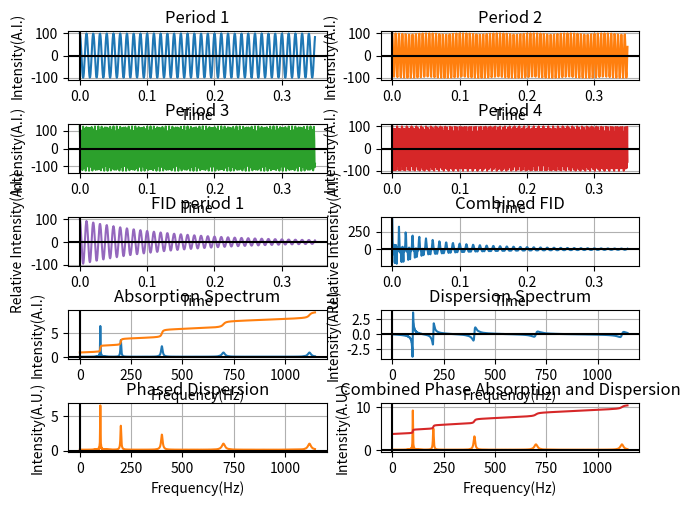

Generate this figure with matplotlib:
import matplotlib.pyplot as plt
import numpy as np
import math
from matplotlib.widgets import Slider, Button, TextBox
#UI -Time, Intensity, Frequ, Integral Correction
#Slider - Frequency, Half Life
time = 0.00055
frequency = 100
intensity = 100
frequency1 = 200
intensity1 = 100
frequency2 = 400
intensity2 = 125
frequency3 = 700
intensity3 = 100
hl1 = 0.14
hl2 = 0.07
hl3 = 0.035
hl4 = 0.0175
frequ = 1.5 

#Set value - Future: additional phase value
phase = 1.57 

cor = 0.087 
scale = 0.08 
shift = 1 
cor1 = 0.07
scale1 = 0.05 
shift1 = 0.1 

#plt.ion()
fig, axs = plt.subplots(nrows=5, ncols=2)
x = np.arange(0,time*636,time)
y1 = (np.cos(x*3.14*2*frequency))*intensity
y2 = (np.cos(x*3.14*2*frequency1))*intensity1
y3 = (np.cos(x*3.14*2*frequency2))*intensity2
y4 = (np.cos(x*3.14*2*frequency3))*intensity3
y5 = y1*2.718**(-x/hl1)+y2*2.718**(-x/hl2)+y3*2.718**(-x/hl3)+y4*2.718**(-x/hl4)
y6 = y1*2.718**(-x/hl1)
freq = np.arange(0,frequ*4800,frequ)
freqRad = freq/(2*3.1415927)
y8=np.array([])
y9=np.array([])
y10=np.array([])
y12 = np.array([])
tot=0
for b in freq:
    y7=y5*np.cos(b*x)*time
    for v in y7:
        tot = tot + v
    y8=np.append(y8, [tot])
    tot=0 
for b in freq:
    y7=y5*np.sin(b*x)*time
    for v in y7:
        tot = tot + v
    y9=np.append(y9, [tot])
    tot=0
for b in freq:
    y7=y5*np.sin(b*x+phase)*time
    for v in y7:
        tot = tot + v
    y10=np.append(y10, [tot])
    tot=0
last = 0
for b in y8:
    calc = b +last -cor
    last=calc
    y12=np.append(y12, [calc])
y13 = (y12/np.max(y8))*scale
y14 = y13+shift
y11=np.sqrt(y8**2+y10**2)
y15 = np.array([])
for b in y11:
    calc = b +last -cor1
    last=calc
    y15=np.append(y15, [calc])
y16 = (y15/np.max(y11))*scale1
y17 = y16+shift1
f = open("absorption.txt", "w")
t = open("frequecy.txt", "w")
v = open("phased.txt", "w")
p = open("integral.txt", "w")
for y in y8:
    f.write(str(y))
    f.write('\n')
f.close()   
for y in freq:
    t.write(str(y))
    t.write('\n')
t.close()   
for y in y10:
    v.write(str(y))
    v.write('\n')
v.close() 
for y in y12:
    p.write(str(y))
    p.write('\n')
p.close()   

fig.tight_layout() 
axs[0, 0].plot(x, y1)
axs[0, 0].set_title('Period 1')
axs[0, 1].plot(x, y2, 'tab:orange')
axs[0, 1].set_title('Period 2')
axs[1, 0].plot(x, y3, 'tab:green')
axs[1, 0].set_title('Period 3')
axs[1, 1].plot(x, y4, 'tab:red')
axs[1, 1].set_title('Period 4')
axs[2, 1].plot(x, y5, 'tab:blue')
axs[2, 1].set_title('Combined FID')
axs[2, 0].plot(x, y6, 'tab:purple')
axs[2, 0].set_title('FID period 1')
axs[3, 0].plot(freqRad, y8, 'tab:blue')
axs[3, 0].set_title('Absorption Spectrum')
axs[3, 1].plot(freqRad, y9, 'tab:blue')
axs[3, 0].plot(freqRad, y14, 'tab:orange')
axs[3, 1].set_title('Dispersion Spectrum')
axs[4, 0].plot(freqRad, y10, 'tab:orange')
axs[4, 0].set_title('Phased Dispersion')
axs[4, 1].plot(freqRad, y11, 'tab:orange')
axs[4, 1].plot(freqRad, y17, 'tab:red')
axs[4, 1].set_title('Combined Phase Absorption and Dispersion')

#Label x and y plots
axs[4,1].set(xlabel='Frequency(Hz)', ylabel='Intensity(A.U.)')
axs[4,0].set(xlabel='Frequency(Hz)', ylabel='Intensity(A.U.)')
axs[3,0].set(xlabel='Frequency(Hz)', ylabel='Intensity(A.I.)')
axs[3,1].set(xlabel='Frequency(Hz)', ylabel='Intensity(A.U.)')
axs[2,0].set(xlabel='Time', ylabel='Relative Intensity(A.I.)')
axs[2,1].set(xlabel='Time', ylabel='Relative Intensity(A.I.)')
axs[1,1].set(xlabel='Time', ylabel='Intensity(A.I.)')
axs[1,0].set(xlabel='Time', ylabel='Intensity(A.I.)')
axs[0,1].set(xlabel='Time', ylabel='Intensity(A.I.)')
axs[0,0].set(xlabel='Time', ylabel='Intensity(A.I.)')

for ax in axs.flat:
    ax.axhline(y=0, color='k')
    ax.axvline(x=0, color='k')
    ax.grid(True, which='both')
plt.show()
